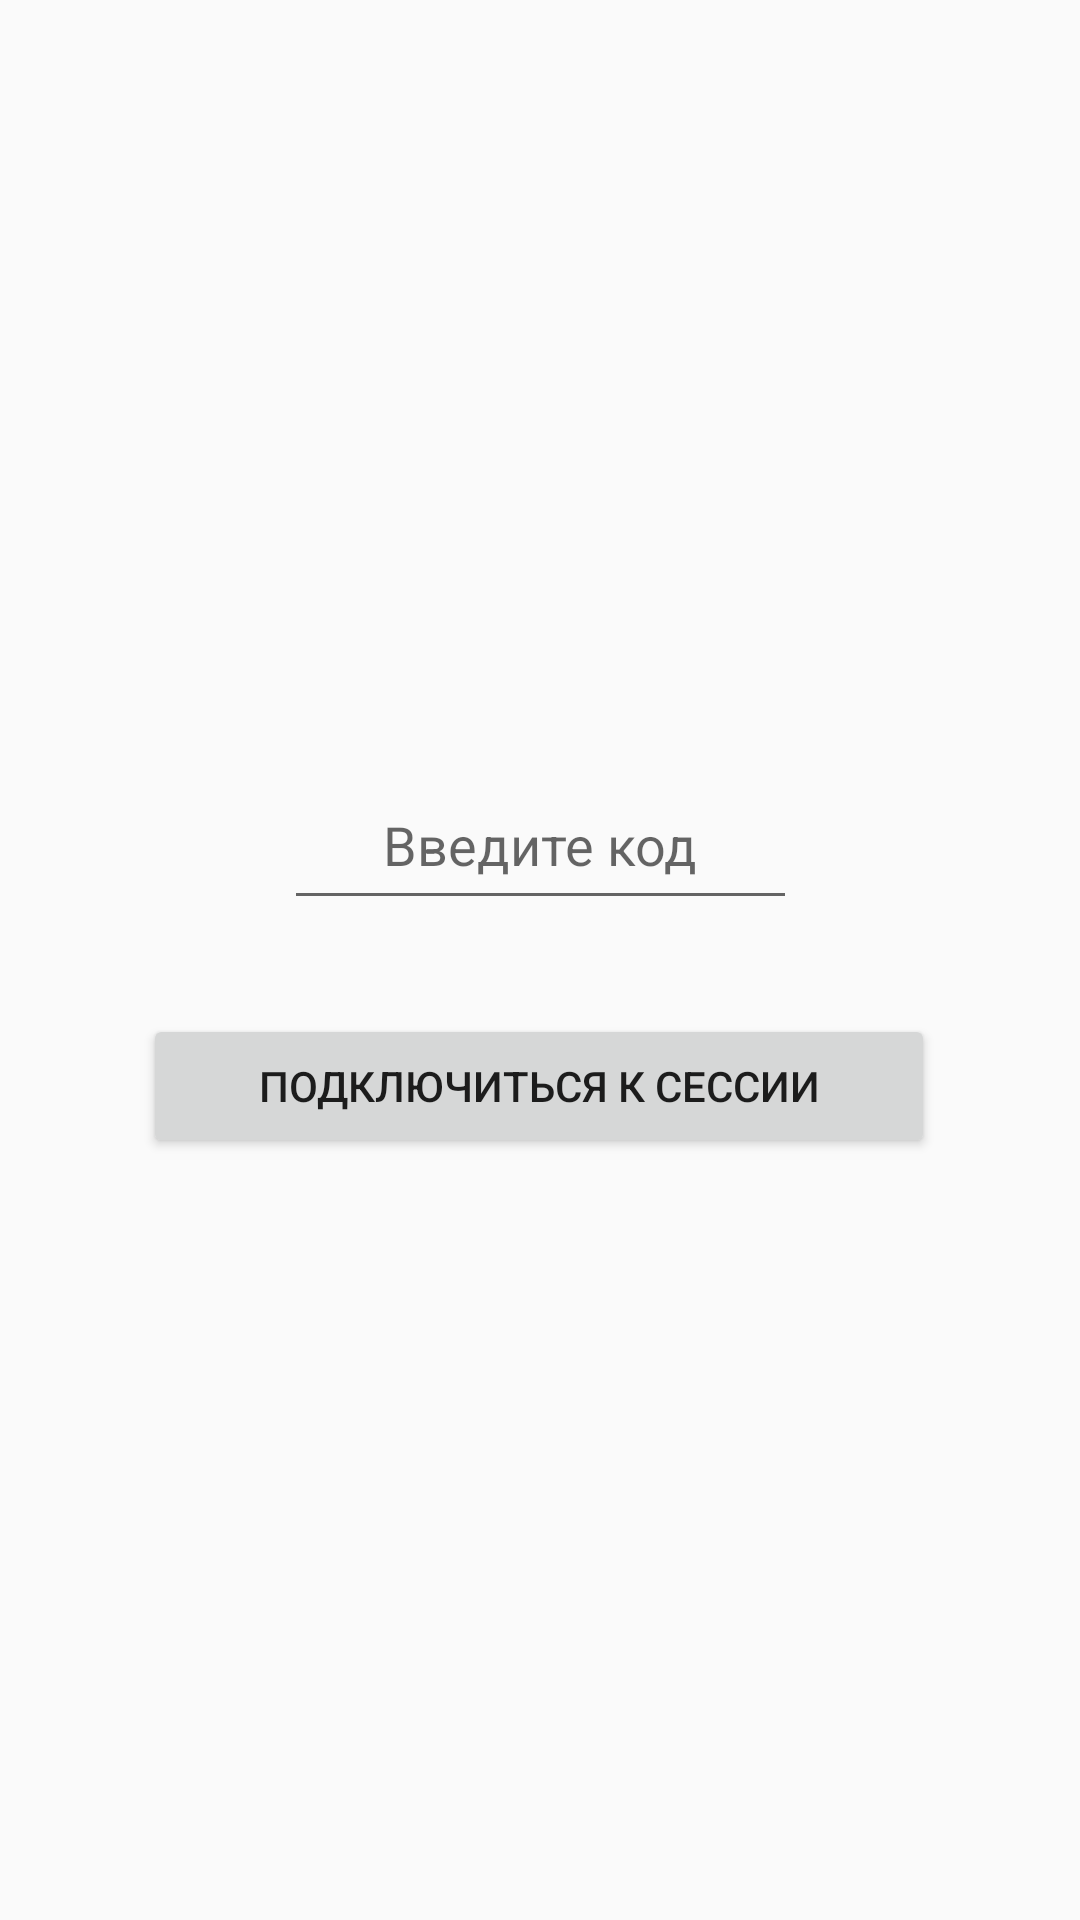

Write the Android layout XML for this screen, with the resource values it uses.
<!-- AndroidManifest.xml: application theme AppTheme -->
<!-- res/layout/fragment_connect.xml -->
<?xml version="1.0" encoding="utf-8"?>
<androidx.constraintlayout.widget.ConstraintLayout
        xmlns:android="http://schemas.android.com/apk/res/android"
        xmlns:app="http://schemas.android.com/apk/res-auto" xmlns:tools="http://schemas.android.com/tools" android:orientation="vertical"
              android:layout_width="match_parent"
              android:layout_height="match_parent">

    <EditText
            android:hint="Введите код сессии"
            android:layout_width="171dp"
            android:gravity="center"
            android:layout_height="44dp" android:id="@+id/conCode"
            android:textSize="18sp" app:layout_constraintStart_toStartOf="parent" android:layout_marginLeft="8dp"
            android:layout_marginStart="8dp" app:layout_constraintEnd_toEndOf="parent" android:layout_marginEnd="8dp"
            android:layout_marginRight="8dp" android:layout_marginTop="8dp" app:layout_constraintTop_toTopOf="parent"
            android:layout_marginBottom="8dp" app:layout_constraintBottom_toBottomOf="parent"
            app:layout_constraintVertical_bias="0.439"/>
    <Button
            android:text="Подключиться к сессии"
            android:layout_width="264dp"
            android:layout_height="wrap_content" android:id="@+id/btnConnect"
            android:layout_marginBottom="8dp"
            app:layout_constraintBottom_toBottomOf="parent" android:layout_marginTop="8dp"
            app:layout_constraintTop_toBottomOf="@+id/conCode" app:layout_constraintStart_toStartOf="parent"
            android:layout_marginLeft="8dp" android:layout_marginStart="8dp" app:layout_constraintEnd_toEndOf="parent"
            android:layout_marginEnd="8dp" android:layout_marginRight="8dp" app:layout_constraintHorizontal_bias="0.496"
            app:layout_constraintVertical_bias="0.087" android:onClick="connection"/>
</androidx.constraintlayout.widget.ConstraintLayout>
<!-- resources referenced by this layout -->
<resources>
  <style name="AppTheme" parent="Theme.AppCompat.DayNight.NoActionBar">
          
          <item name="colorPrimary">@color/colorPrimary</item>
          <item name="colorPrimaryDark">@color/colorPrimaryDark</item>
          <item name="colorAccent">@color/colorAccent</item>
      </style>
  <color name="colorPrimary">#FFFFFF</color>
  <color name="colorPrimaryDark">#0051BA</color>
  <color name="colorAccent">#0051BA</color>
</resources>
